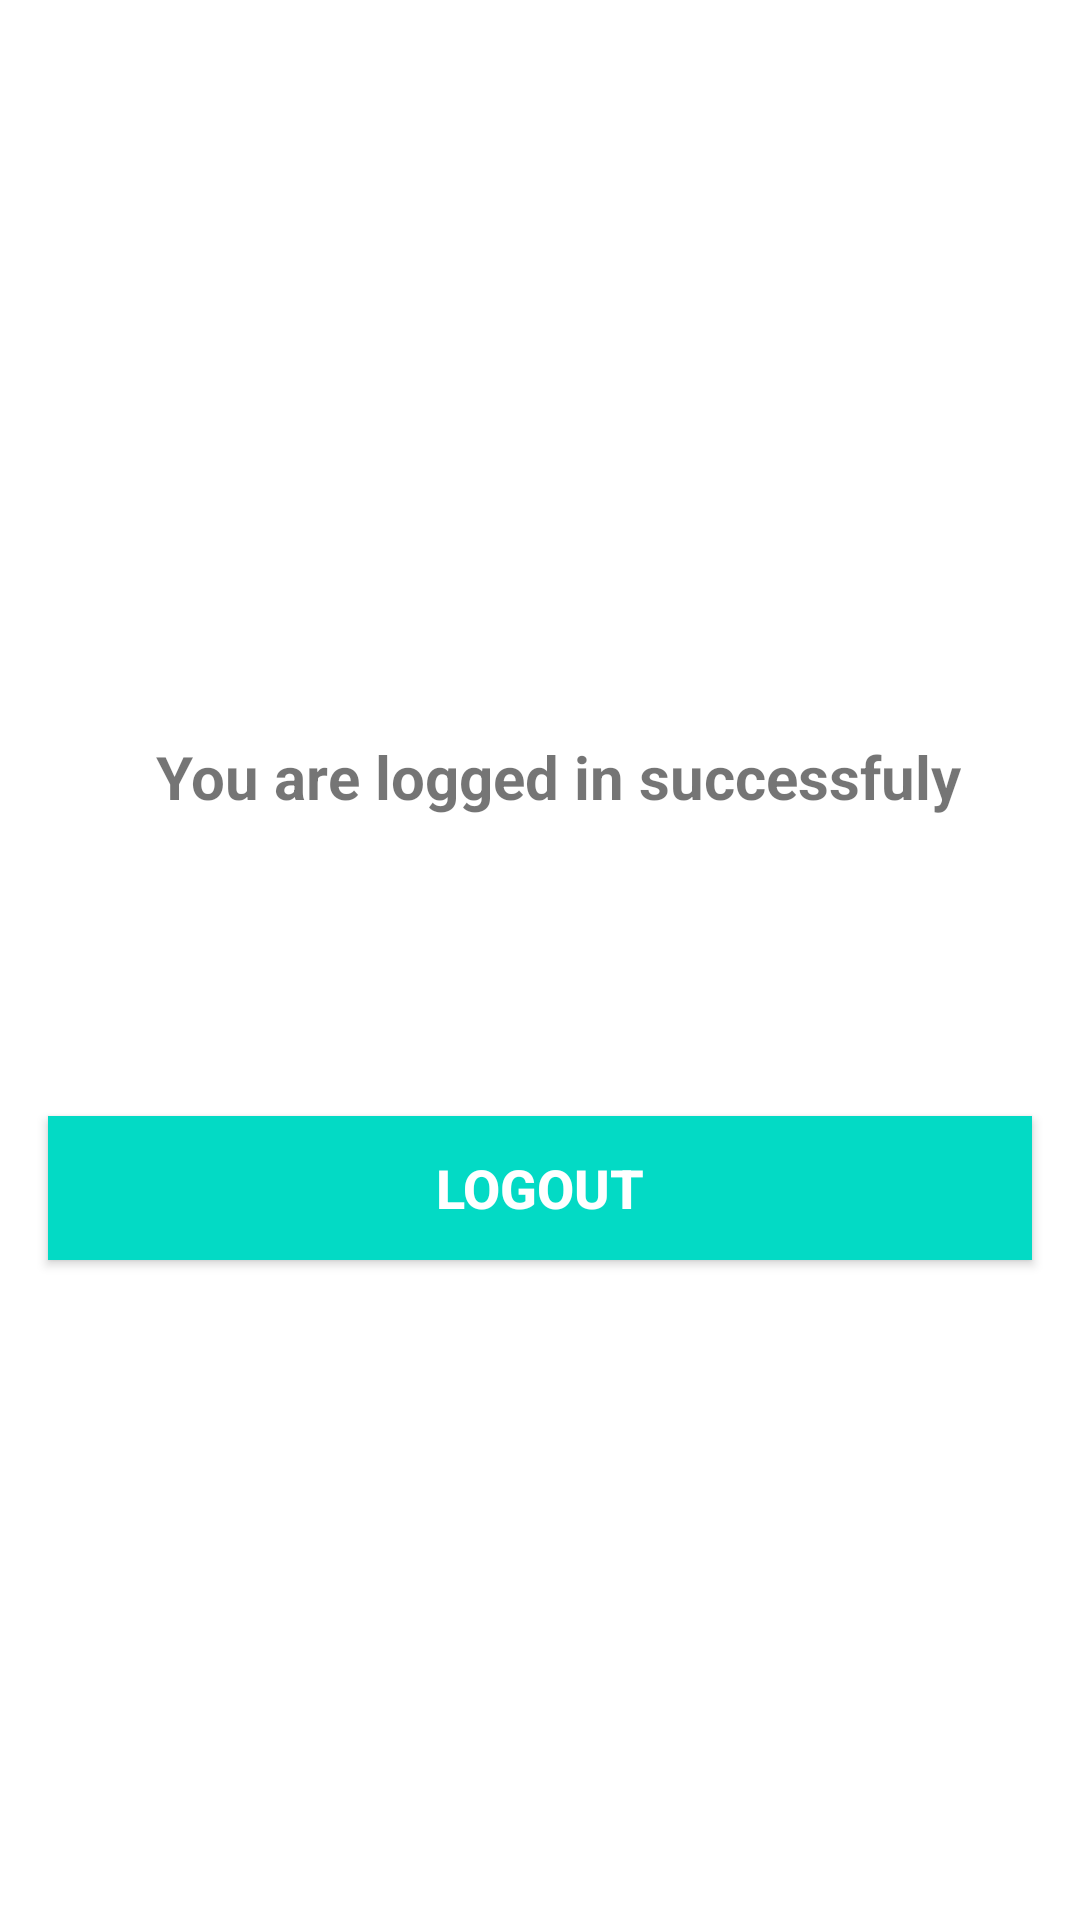

Produce the Android XML layout that renders to this screen, including the resource entries it uses.
<!-- AndroidManifest.xml: application theme Theme.IsipLogin -->
<!-- res/layout/activity_main.xml -->
<?xml version="1.0" encoding="utf-8"?>
<androidx.constraintlayout.widget.ConstraintLayout xmlns:android="http://schemas.android.com/apk/res/android"
    xmlns:app="http://schemas.android.com/apk/res-auto"
    xmlns:tools="http://schemas.android.com/tools"
    android:layout_width="match_parent"
    android:layout_height="match_parent"
    tools:context=".MainActivity">

    <TextView
        android:id="@+id/tvResult"
        android:layout_width="wrap_content"
        android:layout_height="wrap_content"
        app:layout_constraintHorizontal_bias="0.569"
        android:text="You are logged in successfuly"
        android:textSize="20sp"
        android:textStyle="bold"
        app:layout_constraintBottom_toBottomOf="parent"
        app:layout_constraintEnd_toEndOf="parent"
        app:layout_constraintLeft_toLeftOf="parent"
        app:layout_constraintLeft_toRightOf="parent"
        app:layout_constraintStart_toStartOf="parent"
        app:layout_constraintTop_toTopOf="parent"
        app:layout_constraintVertical_bias="0.4" />

    <TextView
        android:id="@+id/tv_user_id"
        android:layout_width="wrap_content"
        android:layout_height="wrap_content"
        app:layout_constraintBottom_toBottomOf="parent"
        app:layout_constraintHorizontal_bias="0.498"
        app:layout_constraintLeft_toLeftOf="parent"
        app:layout_constraintVertical_bias="0.474"
        tools:text="123456789"/>

    <TextView
        android:id="@+id/tv_email_id"
        android:layout_width="wrap_content"
        android:layout_height="wrap_content"
        app:layout_constraintBottom_toBottomOf="parent"
        app:layout_constraintLeft_toLeftOf="parent"
        app:layout_constraintRight_toRightOf="parent"
        app:layout_constraintTop_toTopOf="parent"
        app:layout_constraintVertical_bias="0.536"
        tools:text="abc@gmail.com"/>

    <Button
        android:id="@+id/btn_logout"
        android:layout_width="match_parent"
        android:layout_height="wrap_content"
        android:layout_margin="16dp"
        android:background="@color/teal_200"
        android:text="Logout"
        android:textColor="@android:color/white"
        android:textSize="18sp"
        android:textStyle="bold"
        app:layout_constraintBottom_toBottomOf="parent"
        app:layout_constraintLeft_toLeftOf="parent"
        app:layout_constraintRight_toRightOf="parent"
        app:layout_constraintTop_toTopOf="parent"
        app:layout_constraintVertical_bias="0.636"/>


</androidx.constraintlayout.widget.ConstraintLayout>
<!-- resources referenced by this layout -->
<resources>
  <style name="Theme.IsipLogin" parent="Theme.MaterialComponents.DayNight.DarkActionBar">
          
          <item name="colorPrimary">@color/purple_500</item>
          <item name="colorPrimaryVariant">@color/purple_700</item>
          <item name="colorOnPrimary">@color/white</item>
          
          <item name="colorSecondary">@color/teal_200</item>
          <item name="colorSecondaryVariant">@color/teal_700</item>
          <item name="colorOnSecondary">@color/black</item>
          
          <item name="android:statusBarColor" tools:targetApi="l">?attr/colorPrimaryVariant</item>
          
      </style>
  <!-- not gathered from this repository: default colours our renderer supplied (Android Studio template values) -->
  <color name="purple_500">#FF6200EE</color>
  <color name="purple_700">#FF3700B3</color>
  <color name="teal_200">#FF03DAC5</color>
  <color name="teal_700">#FF018786</color>
  <color name="black">#FF000000</color>
  <color name="white">#FFFFFFFF</color>
</resources>
